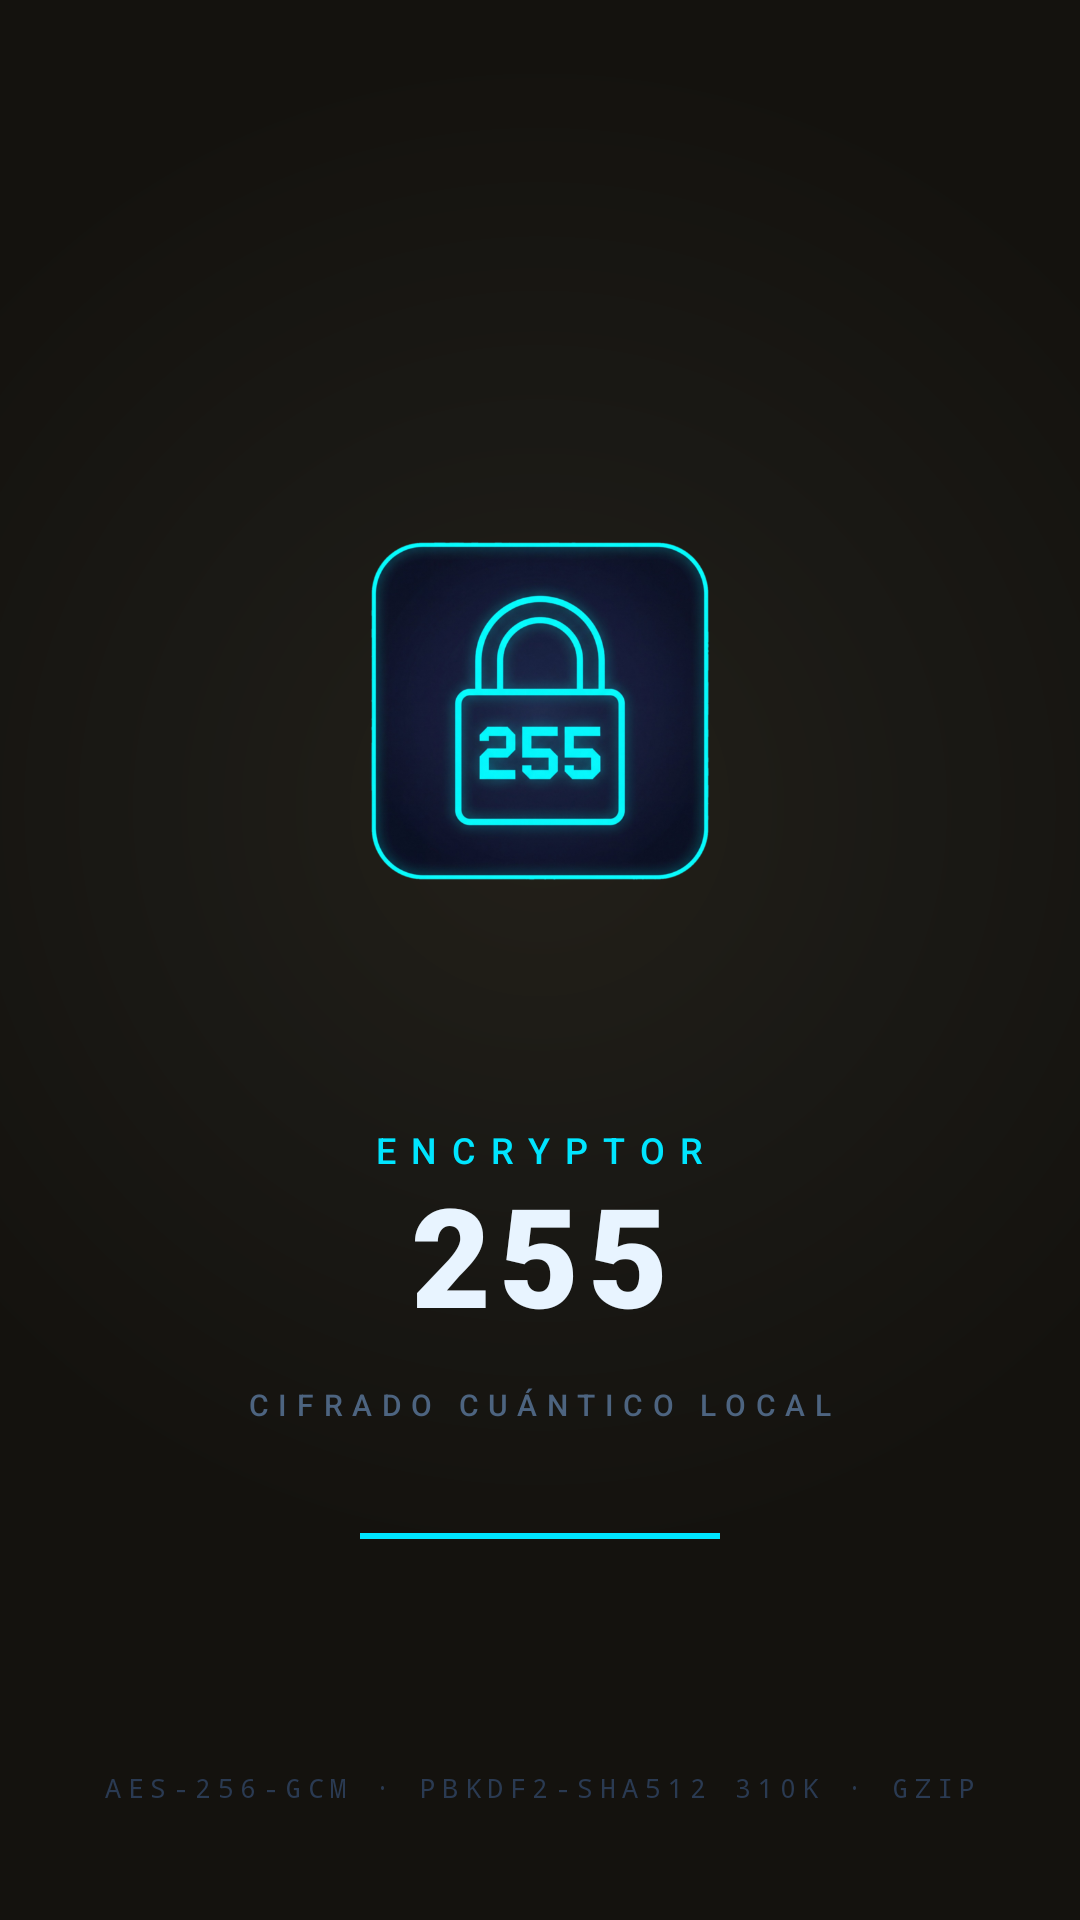

Reconstruct the res/layout file that produces this screen, plus the resources it refers to.
<!-- AndroidManifest.xml: activity theme Theme.Encryptor255.Starting -->
<!-- res/layout/activity_splash.xml -->
<?xml version="1.0" encoding="utf-8"?>
<FrameLayout xmlns:android="http://schemas.android.com/apk/res/android"
    android:layout_width="match_parent"
    android:layout_height="match_parent"
    android:background="@drawable/bg_splash">

    <LinearLayout
        android:layout_width="match_parent"
        android:layout_height="wrap_content"
        android:layout_gravity="center"
        android:orientation="vertical"
        android:gravity="center"
        android:paddingStart="40dp"
        android:paddingEnd="40dp">

        <ImageView
            android:id="@+id/splashIcon"
            android:layout_width="220dp"
            android:layout_height="220dp"
            android:src="@drawable/splash_icon"
            android:contentDescription="@string/app_name"
            android:scaleType="fitCenter" />

        <TextView
            android:layout_width="wrap_content"
            android:layout_height="wrap_content"
            android:layout_marginTop="28dp"
            android:text="ENCRYPTOR"
            android:textSize="12sp"
            android:letterSpacing="0.42"
            android:textColor="#00E5FF"
            android:fontFamily="sans-serif-medium" />

        <TextView
            android:layout_width="wrap_content"
            android:layout_height="wrap_content"
            android:layout_marginTop="2dp"
            android:text="255"
            android:textSize="46sp"
            android:textStyle="bold"
            android:textColor="#E8F4FF"
            android:letterSpacing="0.06"
            android:includeFontPadding="false"
            android:fontFamily="sans-serif-black" />

        <TextView
            android:layout_width="wrap_content"
            android:layout_height="wrap_content"
            android:layout_marginTop="14dp"
            android:text="CIFRADO CUÁNTICO LOCAL"
            android:textSize="10sp"
            android:letterSpacing="0.32"
            android:textColor="#4D6480"
            android:fontFamily="sans-serif-medium" />

        <View
            android:id="@+id/splashBar"
            android:layout_width="120dp"
            android:layout_height="2dp"
            android:layout_marginTop="36dp"
            android:background="#00E5FF" />
    </LinearLayout>

    <TextView
        android:layout_width="match_parent"
        android:layout_height="wrap_content"
        android:layout_gravity="bottom"
        android:layout_marginBottom="38dp"
        android:gravity="center"
        android:text="AES-256-GCM · PBKDF2-SHA512 310K · GZIP"
        android:textSize="9sp"
        android:letterSpacing="0.24"
        android:textColor="#2A3A52"
        android:fontFamily="monospace" />
</FrameLayout>
<!-- resources referenced by this layout -->
<resources>
  <!-- drawable bg_splash (drawable) -->
  <?xml version="1.0" encoding="utf-8"?>
  <layer-list xmlns:android="http://schemas.android.com/apk/res/android">
      <item>
          <shape android:shape="rectangle">
              <gradient
                  android:type="radial"
                  android:centerX="0.5"
                  android:centerY="0.42"
                  android:gradientRadius="760"
                  android:startColor="#232019"
                  android:centerColor="#1A1915"
                  android:endColor="#14120E" />
          </shape>
      </item>
  </layer-list>
  <!-- drawable splash_icon: png bitmap (drawable-nodpi, 246021 bytes) -->
  <string name="app_name">Encryptor 255</string>
  <style name="Theme.Encryptor255.Starting" parent="Theme.SplashScreen">
          <item name="windowSplashScreenBackground">@color/warm_950</item>
          <item name="windowSplashScreenAnimatedIcon">@drawable/splash_icon</item>
          <item name="windowSplashScreenAnimationDuration">300</item>
          <item name="postSplashScreenTheme">@style/Theme.Encryptor255</item>
      </style>
  <color name="warm_950">#14120E</color>
  <style name="Theme.Encryptor255" parent="Theme.Material3.Dark.NoActionBar">
          
          <item name="colorPrimary">@color/terracotta</item>
          <item name="colorOnPrimary">@color/warm_950</item>
          <item name="colorPrimaryContainer">@color/terracotta_dark</item>
          <item name="colorOnPrimaryContainer">@color/terracotta_light</item>
  
          
          <item name="colorSecondary">@color/violet_500</item>
          <item name="colorOnSecondary">@color/warm_950</item>
          <item name="colorSecondaryContainer">@color/violet_600</item>
          <item name="colorOnSecondaryContainer">@color/violet_400</item>
  
          <item name="colorTertiary">@color/warning</item>
          <item name="colorOnTertiary">@color/warm_950</item>
  
          
          <item name="android:colorBackground">@color/warm_900</item>
          <item name="colorSurface">@color/warm_800</item>
          <item name="colorOnSurface">@color/text_primary</item>
          <item name="colorSurfaceVariant">@color/warm_700</item>
          <item name="colorOnSurfaceVariant">@color/text_secondary</item>
          <item name="colorSurfaceInverse">@color/warm_600</item>
          <item name="colorOutline">@color/divider_strong</item>
          <item name="colorOutlineVariant">@color/divider</item>
  
          <item name="colorError">@color/error</item>
          <item name="colorOnError">@color/warm_950</item>
  
          
          <item name="android:statusBarColor">@android:color/transparent</item>
          <item name="android:navigationBarColor">@android:color/transparent</item>
          <item name="android:windowLightStatusBar">false</item>
          <item name="android:windowBackground">@color/warm_900</item>
          <item name="android:windowDrawsSystemBarBackgrounds">true</item>
      </style>
  <color name="terracotta">#D97757</color>
  <color name="terracotta_dark">#B85F42</color>
  <color name="terracotta_light">#E08A6E</color>
  <color name="violet_500">#B8905C</color>
  <color name="violet_600">#8F6E42</color>
  <color name="violet_400">#D4A76A</color>
  <color name="warning">#D4A76A</color>
  <color name="warm_900">#1A1915</color>
  <color name="warm_800">#232019</color>
  <color name="text_primary">#E8E3D9</color>
  <color name="warm_700">#2A2620</color>
  <color name="text_secondary">#B8B0A0</color>
  <color name="warm_600">#332F28</color>
  <color name="divider_strong">#3A362C</color>
  <color name="divider">#2A2620</color>
  <color name="error">#E06C75</color>
</resources>
